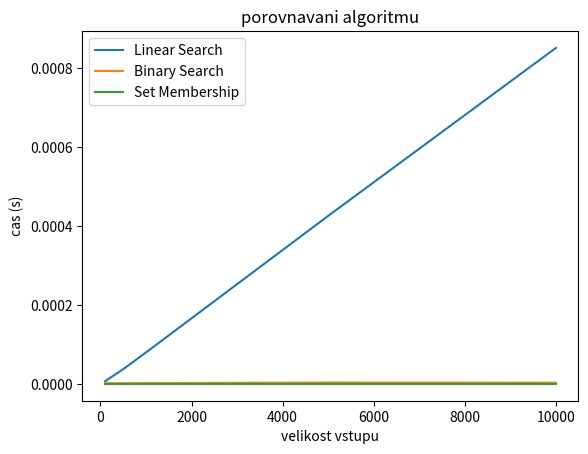

Python code for this plot:
from dataclasses import field
from pathlib import Path
import json

#from pondeli134.generators import dna_sequence


def read_data(file_name, field):
    """
    Reads a JSON file and returns data for a given field.

    Args:
        file_name (str): Name of the JSON file.
        field (str): Key to retrieve from the JSON data.
            Must be one of: 'unordered_numbers', 'ordered_numbers' or 'dna_sequence'.

    Returns:
        list | str | None:
            - list: If data retrieved by the selected field contains numeric data.
            - str: If field is 'dna_sequence'.
            - None: If the field is not supported.
    """
    # get current working directory path
    cwd_path = Path.cwd()

    file_path = cwd_path / file_name


#ukol1
import json


def read_data(filename, field):
    try:
        with open(filename, "r", encoding="utf-8") as f:
            data = json.load(f)

        if field not in data:
            return None

        return data[field]

    except (FileNotFoundError, json.JSONDecodeError):
        return None

#ukol2
def linear_search(sequence, target):
    positions = []

    for index, value in enumerate(sequence):
        if value == target:
            positions.append(index)

    result = {
        "positions": positions,
        "count": len(positions)
    }

    return result

#ukol3
def binary_search(sequence, target):
    levacka = 0
    pravacka = len(sequence) - 1

    while levacka <= pravacka:
        mid = (levacka + pravacka) // 2

        if sequence[mid] == target:
            return mid
        elif sequence[mid] < target:
            levacka = mid + 1
        else:
            pravacka = mid - 1

    return None

import matplotlib.pyplot as plt

# sizes = [100, 500, 1000, 5000, 10000]
# times = [0.00001, 0.00003, 0.00006, 0.00031, 0.00067]
#
# plt.plot(sizes, times)

# plt.xlabel("Velikost vstupu")
# plt.ylabel("Čas [s]")
# plt.title("Ukázkový graf měření")
# plt.show()


#ukolmerenicasu
import random
import time

def generate_data(size):
    data = [random.randint(0, size) for _ in range(size)]
    return data

def main():
    sizes = [100, 500, 1000, 5000, 10000]

    linear_times = []
    binary_times = []
    set_times = []

    target = -1
    repeats = 50

    for size in sizes:
        data = generate_data(size)
        sorted_data = sorted(data)
        data_set = set(data)

        start = time.time()
        for _ in range(repeats):
            linear_search(data, target)
        end = time.time()
        linear_times.append((end - start) / repeats)

        start = time.time()
        for _ in range(repeats):
            binary_search(sorted_data, target)
        end = time.time()
        binary_times.append((end - start) / repeats)

        start = time.time()
        for _ in range(repeats):
            target in data_set
        end = time.time()
        set_times.append((end - start) / repeats)

    plt.figure()

    plt.plot(sizes, linear_times, label="Linear Search")
    plt.plot(sizes, binary_times, label="Binary Search")
    plt.plot(sizes, set_times, label="Set Membership")

    plt.xlabel("velikost vstupu")
    plt.ylabel("cas (s)")
    plt.title("porovnavani algoritmu")
    plt.legend()

    plt.show()

if __name__ == "__main__":
    main()
